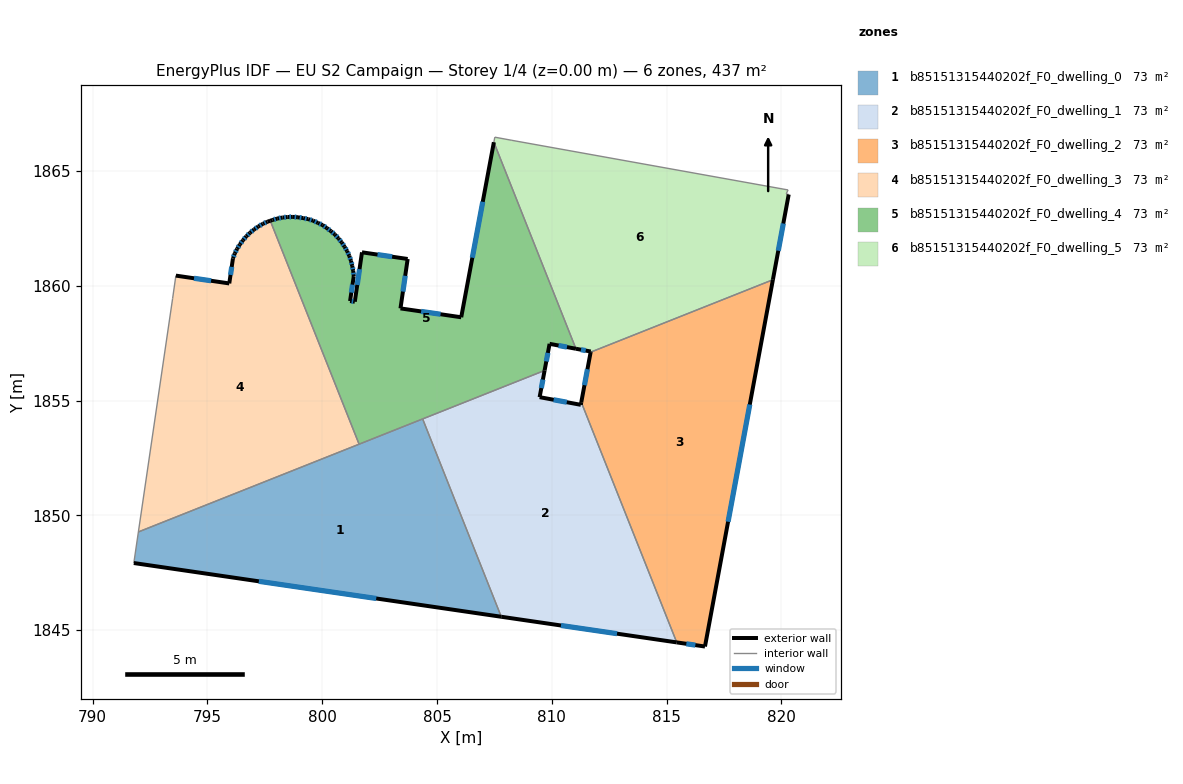
=== STOREY PLAN SPEC (per zone: floor XY polygon, exterior-wall plan segments, windows/doors) ===
zone 1: b85151315440202f_F0_dwelling_0  (72.9 m²)
  floor: (804.37, 1854.20) (807.80, 1845.58) (791.79, 1847.92) (791.99, 1849.28)
  exterior wall: (791.79, 1847.92) – (807.80, 1845.58)  [16.2 m]
    window: (797.24, 1847.13) – (802.35, 1846.38)  [5.0 m²]
  interior walls: 4
zone 2: b85151315440202f_F0_dwelling_1  (72.9 m²)
  floor: (811.28, 1854.93) (815.44, 1844.46) (807.80, 1845.58) (804.37, 1854.20) (809.69, 1856.31) (809.47, 1855.15) (811.26, 1854.81)
  exterior wall: (809.47, 1855.15) – (809.69, 1856.31)  [1.2 m]
    window: (809.54, 1855.54) – (809.61, 1855.91)  [0.4 m²]
  exterior wall: (811.26, 1854.81) – (809.47, 1855.15)  [1.8 m]
    window: (810.65, 1854.93) – (810.08, 1855.03)  [0.6 m²]
  exterior wall: (811.28, 1854.93) – (811.26, 1854.81)  [0.1 m]
  exterior wall: (807.80, 1845.58) – (815.44, 1844.46)  [7.7 m]
    window: (810.40, 1845.20) – (812.84, 1844.85)  [2.4 m²]
  interior walls: 3
zone 3: b85151315440202f_F0_dwelling_2  (72.9 m²)
  floor: (819.63, 1860.26) (816.67, 1844.29) (815.44, 1844.46) (811.28, 1854.93) (811.69, 1857.11)
  exterior wall: (816.67, 1844.29) – (819.63, 1860.26)  [16.2 m]
    window: (817.68, 1849.72) – (818.62, 1854.83)  [5.0 m²]
  exterior wall: (815.44, 1844.46) – (816.67, 1844.29)  [1.2 m]
    window: (815.86, 1844.40) – (816.25, 1844.35)  [0.4 m²]
  exterior wall: (811.69, 1857.11) – (811.28, 1854.93)  [2.2 m]
    window: (811.55, 1856.37) – (811.42, 1855.67)  [0.7 m²]
  interior walls: 2
zone 4: b85151315440202f_F0_dwelling_3  (72.9 m²)
  floor: (797.74, 1862.83) (801.60, 1853.10) (791.99, 1849.28) (793.48, 1859.44) (793.62, 1860.44) (795.95, 1860.10) (796.11, 1861.20) (796.19, 1861.41) (796.29, 1861.61) (796.41, 1861.80) (796.55, 1861.98) (796.69, 1862.16) (796.85, 1862.31) (797.03, 1862.45) (797.22, 1862.58) (797.41, 1862.70) (797.61, 1862.79)
  exterior wall: (795.95, 1860.10) – (793.62, 1860.44)  [2.4 m]
    window: (795.16, 1860.22) – (794.42, 1860.33)  [0.7 m²]
  exterior wall: (796.11, 1861.20) – (795.95, 1860.10)  [1.1 m]
    window: (796.06, 1860.82) – (796.00, 1860.47)  [0.3 m²]
  exterior wall: (796.19, 1861.41) – (796.11, 1861.20)  [0.2 m]
    window: (796.16, 1861.33) – (796.14, 1861.27)  [0.1 m²]
  exterior wall: (796.29, 1861.61) – (796.19, 1861.41)  [0.2 m]
    window: (796.26, 1861.54) – (796.22, 1861.47)  [0.1 m²]
  exterior wall: (796.41, 1861.80) – (796.29, 1861.61)  [0.2 m]
    window: (796.37, 1861.73) – (796.33, 1861.67)  [0.1 m²]
  exterior wall: (796.55, 1861.98) – (796.41, 1861.80)  [0.2 m]
    window: (796.50, 1861.92) – (796.46, 1861.86)  [0.1 m²]
  exterior wall: (796.69, 1862.16) – (796.55, 1861.98)  [0.2 m]
    window: (796.64, 1862.10) – (796.60, 1862.04)  [0.1 m²]
  exterior wall: (796.85, 1862.31) – (796.69, 1862.16)  [0.2 m]
    window: (796.80, 1862.26) – (796.75, 1862.21)  [0.1 m²]
  exterior wall: (797.03, 1862.45) – (796.85, 1862.31)  [0.2 m]
    window: (796.97, 1862.40) – (796.91, 1862.36)  [0.1 m²]
  exterior wall: (797.22, 1862.58) – (797.03, 1862.45)  [0.2 m]
    window: (797.15, 1862.54) – (797.09, 1862.50)  [0.1 m²]
  exterior wall: (797.41, 1862.70) – (797.22, 1862.58)  [0.2 m]
    window: (797.35, 1862.66) – (797.28, 1862.62)  [0.1 m²]
  exterior wall: (797.61, 1862.79) – (797.41, 1862.70)  [0.2 m]
    window: (797.55, 1862.76) – (797.48, 1862.73)  [0.1 m²]
  exterior wall: (797.74, 1862.83) – (797.61, 1862.79)  [0.1 m]
  interior walls: 4
zone 5: b85151315440202f_F0_dwelling_4  (72.8 m²)
  floor: (807.48, 1866.25) (811.05, 1857.26) (809.90, 1857.47) (809.69, 1856.31) (801.60, 1853.10) (797.74, 1862.83) (797.83, 1862.87) (798.04, 1862.93) (798.27, 1862.97) (798.49, 1863.00) (798.72, 1863.00) (798.94, 1862.98) (799.17, 1862.95) (799.39, 1862.90) (799.60, 1862.84) (799.81, 1862.74) (800.02, 1862.64) (800.20, 1862.52) (800.38, 1862.38) (800.55, 1862.23) (800.70, 1862.07) (800.85, 1861.89) (800.97, 1861.70) (801.08, 1861.51) (801.18, 1861.30) (801.25, 1861.08) (801.31, 1860.87) (801.35, 1860.65) (801.37, 1860.42) (801.21, 1859.33) (801.42, 1859.30) (801.73, 1861.46) (803.72, 1861.17) (803.41, 1859.01) (806.05, 1858.63)
  exterior wall: (797.83, 1862.87) – (797.74, 1862.83)  [0.1 m]
  exterior wall: (798.04, 1862.93) – (797.83, 1862.87)  [0.2 m]
    window: (797.97, 1862.91) – (797.90, 1862.89)  [0.1 m²]
  exterior wall: (798.27, 1862.97) – (798.04, 1862.93)  [0.2 m]
    window: (798.19, 1862.96) – (798.12, 1862.94)  [0.1 m²]
  exterior wall: (798.49, 1863.00) – (798.27, 1862.97)  [0.2 m]
    window: (798.41, 1862.99) – (798.34, 1862.98)  [0.1 m²]
  exterior wall: (798.72, 1863.00) – (798.49, 1863.00)  [0.2 m]
    window: (798.64, 1863.00) – (798.57, 1863.00)  [0.1 m²]
  exterior wall: (798.94, 1862.98) – (798.72, 1863.00)  [0.2 m]
    window: (798.86, 1862.99) – (798.79, 1862.99)  [0.1 m²]
  exterior wall: (799.17, 1862.95) – (798.94, 1862.98)  [0.2 m]
    window: (799.09, 1862.96) – (799.02, 1862.97)  [0.1 m²]
  exterior wall: (799.39, 1862.90) – (799.17, 1862.95)  [0.2 m]
    window: (799.32, 1862.92) – (799.24, 1862.93)  [0.1 m²]
  exterior wall: (799.60, 1862.84) – (799.39, 1862.90)  [0.2 m]
    window: (799.53, 1862.86) – (799.46, 1862.88)  [0.1 m²]
  exterior wall: (799.81, 1862.74) – (799.60, 1862.84)  [0.2 m]
    window: (799.74, 1862.77) – (799.67, 1862.80)  [0.1 m²]
  exterior wall: (800.02, 1862.64) – (799.81, 1862.74)  [0.2 m]
    window: (799.95, 1862.68) – (799.88, 1862.71)  [0.1 m²]
  exterior wall: (800.20, 1862.52) – (800.02, 1862.64)  [0.2 m]
    window: (800.14, 1862.56) – (800.08, 1862.60)  [0.1 m²]
  exterior wall: (800.38, 1862.38) – (800.20, 1862.52)  [0.2 m]
    window: (800.32, 1862.43) – (800.26, 1862.47)  [0.1 m²]
  exterior wall: (800.55, 1862.23) – (800.38, 1862.38)  [0.2 m]
    window: (800.49, 1862.28) – (800.44, 1862.33)  [0.1 m²]
  exterior wall: (800.70, 1862.07) – (800.55, 1862.23)  [0.2 m]
    window: (800.65, 1862.12) – (800.60, 1862.18)  [0.1 m²]
  exterior wall: (800.85, 1861.89) – (800.70, 1862.07)  [0.2 m]
    window: (800.80, 1861.95) – (800.75, 1862.00)  [0.1 m²]
  exterior wall: (800.97, 1861.70) – (800.85, 1861.89)  [0.2 m]
    window: (800.93, 1861.76) – (800.89, 1861.82)  [0.1 m²]
  exterior wall: (801.08, 1861.51) – (800.97, 1861.70)  [0.2 m]
    window: (801.05, 1861.58) – (801.01, 1861.64)  [0.1 m²]
  exterior wall: (801.18, 1861.30) – (801.08, 1861.51)  [0.2 m]
    window: (801.15, 1861.37) – (801.12, 1861.44)  [0.1 m²]
  exterior wall: (801.25, 1861.08) – (801.18, 1861.30)  [0.2 m]
    window: (801.23, 1861.16) – (801.20, 1861.23)  [0.1 m²]
  exterior wall: (801.31, 1860.87) – (801.25, 1861.08)  [0.2 m]
    window: (801.29, 1860.94) – (801.27, 1861.01)  [0.1 m²]
  exterior wall: (801.35, 1860.65) – (801.31, 1860.87)  [0.2 m]
    window: (801.33, 1860.72) – (801.32, 1860.79)  [0.1 m²]
  exterior wall: (801.37, 1860.42) – (801.35, 1860.65)  [0.2 m]
    window: (801.36, 1860.49) – (801.36, 1860.57)  [0.1 m²]
  exterior wall: (801.21, 1859.33) – (801.37, 1860.42)  [1.1 m]
    window: (801.27, 1859.70) – (801.32, 1860.05)  [0.3 m²]
  exterior wall: (801.42, 1859.30) – (801.21, 1859.33)  [0.2 m]
    window: (801.35, 1859.31) – (801.28, 1859.32)  [0.1 m²]
  exterior wall: (801.73, 1861.46) – (801.42, 1859.30)  [2.2 m]
    window: (801.62, 1860.72) – (801.52, 1860.04)  [0.7 m²]
  exterior wall: (803.72, 1861.17) – (801.73, 1861.46)  [2.0 m]
    window: (803.04, 1861.27) – (802.41, 1861.36)  [0.6 m²]
  exterior wall: (803.41, 1859.01) – (803.72, 1861.17)  [2.2 m]
    window: (803.51, 1859.75) – (803.61, 1860.43)  [0.7 m²]
  exterior wall: (806.05, 1858.63) – (803.41, 1859.01)  [2.7 m]
    window: (805.15, 1858.76) – (804.31, 1858.88)  [0.8 m²]
  exterior wall: (807.48, 1866.25) – (806.05, 1858.63)  [7.8 m]
    window: (806.99, 1863.66) – (806.54, 1861.22)  [2.4 m²]
  exterior wall: (809.90, 1857.47) – (811.05, 1857.26)  [1.2 m]
    window: (810.29, 1857.40) – (810.66, 1857.33)  [0.4 m²]
  exterior wall: (809.69, 1856.31) – (809.90, 1857.47)  [1.2 m]
    window: (809.76, 1856.71) – (809.83, 1857.08)  [0.4 m²]
  interior walls: 4
zone 6: b85151315440202f_F0_dwelling_5  (72.9 m²)
  floor: (820.29, 1864.17) (820.21, 1864.00) (820.32, 1863.98) (819.63, 1860.26) (811.69, 1857.11) (811.70, 1857.14) (811.05, 1857.26) (807.48, 1866.25) (807.52, 1866.47) (808.26, 1866.34)
  exterior wall: (811.70, 1857.14) – (811.69, 1857.11)  [0.0 m]
  exterior wall: (811.05, 1857.26) – (811.70, 1857.14)  [0.7 m]
    window: (811.27, 1857.22) – (811.48, 1857.18)  [0.2 m²]
  exterior wall: (819.63, 1860.26) – (820.32, 1863.98)  [3.8 m]
    window: (819.87, 1861.53) – (820.08, 1862.71)  [1.2 m²]
  interior walls: 7

=== DERIVED (storey summary) ===
Building: EU S2 Campaign
Storey: 1 of 4  (floor level z = 0.00 m)
Storey gross floor area: 437.1 m²
Zones on this storey: 6
  - b85151315440202f_F0_dwelling_0: floor 72.9 m²; exterior wall 16.2 m (48.5 m²); 1 window(s) 5.0 m²; WWR 10.2%
  - b85151315440202f_F0_dwelling_1: floor 72.9 m²; exterior wall 10.8 m (32.5 m²); 3 window(s) 3.3 m²; WWR 10.1%
  - b85151315440202f_F0_dwelling_2: floor 72.9 m²; exterior wall 19.7 m (59.1 m²); 3 window(s) 6.0 m²; WWR 10.2%
  - b85151315440202f_F0_dwelling_3: floor 72.9 m²; exterior wall 5.8 m (17.5 m²); 12 window(s) 1.7 m²; WWR 10.0%
  - b85151315440202f_F0_dwelling_4: floor 72.8 m²; exterior wall 25.5 m (76.6 m²); 31 window(s) 7.8 m²; WWR 10.2%
  - b85151315440202f_F0_dwelling_5: floor 72.9 m²; exterior wall 4.5 m (13.4 m²); 2 window(s) 1.4 m²; WWR 10.1%
Zone adjacency (shared interzone walls):
  - b85151315440202f_F0_dwelling_0 ↔ b85151315440202f_F0_dwelling_1
  - b85151315440202f_F0_dwelling_0 ↔ b85151315440202f_F0_dwelling_3
  - b85151315440202f_F0_dwelling_0 ↔ b85151315440202f_F0_dwelling_4
  - b85151315440202f_F0_dwelling_1 ↔ b85151315440202f_F0_dwelling_2
  - b85151315440202f_F0_dwelling_1 ↔ b85151315440202f_F0_dwelling_4
  - b85151315440202f_F0_dwelling_2 ↔ b85151315440202f_F0_dwelling_5
  - b85151315440202f_F0_dwelling_3 ↔ b85151315440202f_F0_dwelling_4
  - b85151315440202f_F0_dwelling_4 ↔ b85151315440202f_F0_dwelling_5